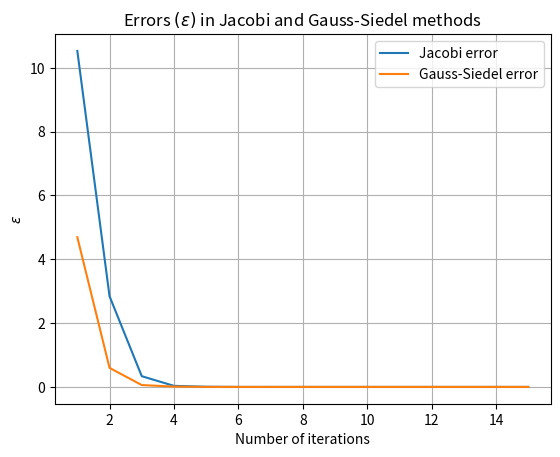

Reproduce this figure in Python.
import numpy as np
import random
import matplotlib.pyplot as plt

class RowVectorFloat:
    def __init__(self, data=None):
        if data==None:
            raise TypeError("RowVectorFloat need to be initialised with list")
        if type(data)!=list:
            raise TypeError("Invalid argument: Expected list of numbers, found "+str(type(data)))
        for val in data:
            if type(val)!=int and type(val)!=float:
                raise TypeError("Invalid argument: Expected list of only numbers, found an element of type "+str(type(val)))
        self.__data = data

    def __repr__(self):
        return ' '.join(map(str, self.__data))

    def __len__(self):
        return len(self.__data)

    def __getitem__(self, index):
        return self.__data[index]

    def __setitem__(self, index, value):
        self.__data[index] = value

    def __add__(self, other):
        if len(self) != len(other):
            raise ValueError("Cannot add two row vectors of different lengths")
        return RowVectorFloat([self[i] + other[i] for i in range(len(self))])

    def __mul__(self, other):
        if isinstance(other, (int, float)):
            return RowVectorFloat([value * other for value in self.__data])
        raise ValueError("Invalid type for multiplication")

    def __rmul__(self, other):
        return self * other

class SquareMatrixFloat:
    def __init__(self,x:int):
        self.__size = x
        self.__data = [RowVectorFloat([0 for _ in range(x)]) for i in range(x)]
    
    def __repr__(self):
        ans = 'The matrix is:\n'
        for i in range(self.__size):
            for j in range(self.__size):
                ans+='%.2f\t' % abs(self.__data[i][j]) if ('%.2f' % self.__data[i][j] == '-0.00') else '%.2f\t' % (self.__data[i][j])
            ans+='\n'
        return ans

    # # should not be exposed to user, wrote for debugging purposes
    # def __setitem__(self, index, value):
    #     self.__data[index] = value

    def sampleSymmetric(self):
        for i in range(self.__size):
            for j in range(i,self.__size):
                if j==i:
                    self.__data[i][i]=np.random.uniform(0,self.__size)
                else:
                    self.__data[i][j]=self.__data[j][i]=np.random.uniform(0,1)
    
    def toRowEchelonForm(self):
        # check cases of div by 0
        for i in range(self.__size):
            # print("i =",i)
            for j in range(i,self.__size):
                self.__data[j]=(self.__data[j])*(1/self.__data[j][i])
                if(j>i):
                    self.__data[j]=self.__data[j]+(-1*self.__data[i])
                # for jj in range(self.__size):
                    # if(self.__data[j][jj]==-0.00):
                    #     self.__data[j][jj]=0.00
            # print(self)
    
    def isDRDominant(self,strict=False):
        for i in range(self.__size):
            cur=0
            flag=False
            for j in range(self.__size):
                cur+=abs(self.__data[i][j])
            if 2*abs(self.__data[i][i])<cur:
                return False
            if 2*abs(self.__data[i][i])>cur:
                flag = True
        if strict:
            return (True and flag)
        return True
    
    
    def jSolve(self, b,m):
        if not self.isDRDominant(strict=True):
            raise Exception('Not solving because convergence is not guranteed.')
        if len(b)!=self.__size:
            raise Exception('Not solving because b is not valid.')
        
        def __compute_error(A,x,b):
            n = self.__size
            ans=[]
            for i in range(n):
                cur=0
                for j in range(n):
                    cur += A[i][j]*x[j]
                ans.append(cur-b[i])
            return np.linalg.norm(ans,ord=2)
        errors=[]
        x_prev = [0]*self.__size
        x_curr = [0]*self.__size
        for _ in range(m):
            for i in range(self.__size):
                val=0
                for j in range(self.__size):
                    if j==i:
                        continue
                    val+=self.__data[i][j]*x_prev[j]
                x_curr[i]=(1/self.__data[i][i])*(b[i]-val)
            x_prev = x_curr
            errors.append(__compute_error(self.__data,x_curr,b))
        return errors,x_curr
    
    def gsSolve(self, b,m):
        if len(b)!=self.__size:
            raise Exception('Not solving because b is not valid.')
        
        def __compute_error(A,x,b):
            n = self.__size
            ans=[]
            for i in range(n):
                cur=0
                for j in range(n):
                    cur += A[i][j]*x[j]
                ans.append(cur-b[i])
            return np.linalg.norm(ans,ord=2)
        errors=[]
        x_prev = [0]*self.__size
        x_curr = [0]*self.__size
        
        for _ in range(m):
            for i in range(self.__size):
                val=0
                for j in range(self.__size):
                    if i<j:
                        val+=self.__data[i][j]*x_prev[j]
                    elif i>j:
                        val+=self.__data[i][j]*x_curr[j]
                        
                x_curr[i]=(1/self.__data[i][i])*(b[i]-val)
            x_prev = x_curr
            errors.append(__compute_error(self.__data,x_curr,b))
        
        return errors,x_curr

def visualisejSgsS(n:int,m:int):                                            # n: dimension on SquareMatrixFloat; m: number of iterations
    # print("findS...")
    s = SquareMatrixFloat(n)
    s.sampleSymmetric()
    while (not s.isDRDominant(strict=True)):                                # keep on sampling until strictly diagonally dominant SquareMatrixFloat is obtained
        s.sampleSymmetric()
    # print("foundS..")
    b = [random.randrange(1,n+1)]*n                                         # b is chosen from random integers from 1 to n
    jSerr,_ = s.jSolve(b,m)                                                 # call the implemented functions and plot the output
    gsSerr,_ = s.gsSolve(b,m)
    plt.plot([i+1 for i in range(m)],jSerr,label='Jacobi error')
    plt.plot([i+1 for i in range(m)],gsSerr,label='Gauss-Siedel error')
    plt.title(r'Errors $(\epsilon)$ in Jacobi and Gauss-Siedel methods')
    plt.xlabel('Number of iterations')
    plt.ylabel(r'$\epsilon$')
    plt.legend()
    plt.grid()
    plt.show()
    
visualisejSgsS(n=10,m=15)   # n: dimension on SquareMatrixFloat; m: number of iterations